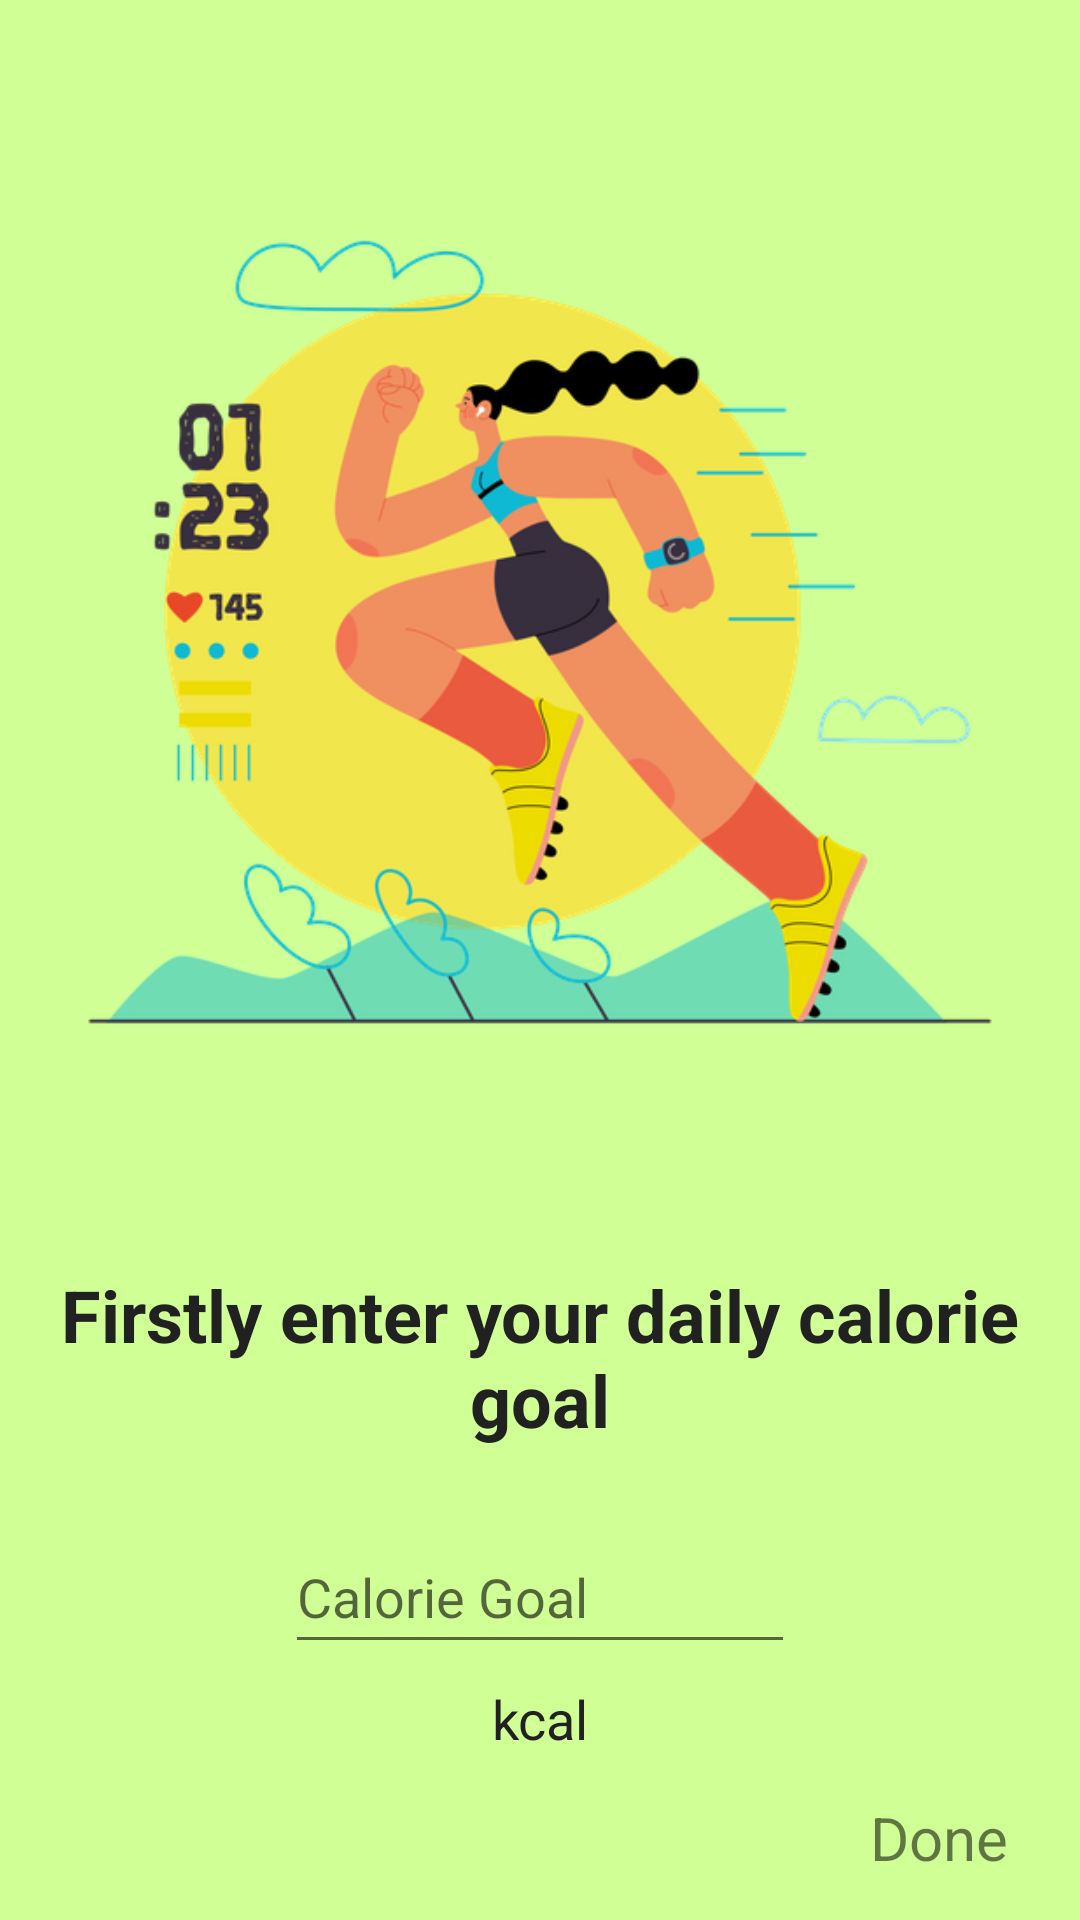

Produce the Android XML layout that renders to this screen, including the resource entries it uses.
<!-- AndroidManifest.xml: application theme Theme.CalorieCounter -->
<!-- res/layout/fragment_third_screen.xml -->
<?xml version="1.0" encoding="utf-8"?>
<layout xmlns:android="http://schemas.android.com/apk/res/android"
    xmlns:app="http://schemas.android.com/apk/res-auto"
    xmlns:tools="http://schemas.android.com/tools"
    tools:context=".ui.main.viewpager.screens.ThirdScreenFragment">

    <androidx.constraintlayout.widget.ConstraintLayout
        android:layout_width="match_parent"
        android:layout_height="match_parent"
        android:background="@color/primaryLightColor">

        <EditText
            android:id="@+id/etCalorieGoal"
            android:layout_width="170dp"
            android:layout_height="48dp"
            android:layout_marginTop="24dp"
            android:hint="@string/calorie_goal"
            android:inputType="number"
            android:textColor="@color/primaryTextColor"
            android:textSize="18sp"
            app:layout_constraintEnd_toEndOf="parent"
            app:layout_constraintStart_toStartOf="parent"
            app:layout_constraintTop_toBottomOf="@id/titlescreen3" />

        <TextView
            android:id="@+id/thirdNext"
            android:layout_width="wrap_content"
            android:layout_height="wrap_content"
            android:layout_margin="24dp"
            android:text="@string/done"
            android:textSize="20sp"
            app:layout_constraintBottom_toBottomOf="parent"
            app:layout_constraintEnd_toEndOf="parent"
            app:layout_constraintTop_toBottomOf="@+id/textView" />

        <ImageView
            android:id="@+id/second_screen_image"
            android:layout_width="350dp"
            android:layout_height="350dp"
            android:layout_marginTop="36dp"
            android:src="@drawable/running_calorie_burn"
            app:layout_constraintEnd_toEndOf="parent"
            app:layout_constraintStart_toStartOf="parent"
            app:layout_constraintTop_toTopOf="parent"
            app:lottie_autoPlay="true" />

        <TextView
            android:id="@+id/titlescreen3"
            android:layout_width="0dp"
            android:layout_height="wrap_content"
            android:layout_marginTop="36dp"
            android:gravity="center"
            android:text="@string/secondScreenTitle"
            android:textColor="@color/primaryTextColor"
            android:textSize="24sp"
            android:textStyle="bold"
            app:layout_constraintEnd_toEndOf="parent"
            app:layout_constraintStart_toStartOf="parent"
            app:layout_constraintTop_toBottomOf="@id/second_screen_image" />

        <TextView
            android:id="@+id/textView"
            android:layout_width="wrap_content"
            android:layout_height="wrap_content"
            android:layout_marginTop="6dp"
            android:text="@string/kcal"
            android:textColor="@color/primaryTextColor"
            android:textSize="18sp"
            app:layout_constraintEnd_toEndOf="parent"
            app:layout_constraintStart_toStartOf="parent"
            app:layout_constraintTop_toBottomOf="@id/etCalorieGoal" />
    </androidx.constraintlayout.widget.ConstraintLayout>

</layout>
<!-- resources referenced by this layout -->
<resources>
  <color name="primaryLightColor">#cfff95</color>
  <color name="primaryTextColor">#212121</color>
  <!-- drawable running_calorie_burn: png bitmap (drawable, 93866 bytes) -->
  <string name="calorie_goal">Calorie Goal</string>
  <string name="done">Done</string>
  <string name="kcal">kcal</string>
  <string name="secondScreenTitle">Firstly enter your daily calorie goal</string>
  <style name="Theme.CalorieCounter" parent="Theme.MaterialComponents.DayNight.NoActionBar">
          
          <item name="colorPrimary">@color/primaryColor</item>
          <item name="colorPrimaryVariant">@color/primaryDarkColor</item>
          <item name="colorOnPrimary">@color/primaryLightColor</item>
          
          <item name="colorSecondary">@color/secondaryColor</item>
          <item name="colorSecondaryVariant">@color/secondaryDarkColor</item>
          <item name="colorOnSecondary">@color/secondaryLightColor</item>
          
          <item name="android:statusBarColor">?attr/colorPrimaryVariant</item>
          
          <item name="windowActionBar">false</item>
          <item name="windowNoTitle">true</item>
      </style>
  <color name="primaryColor">#9ccc65</color>
  <color name="primaryDarkColor">#6b9b37</color>
  <color name="secondaryColor">#388e3c</color>
  <color name="secondaryDarkColor">#00600f</color>
  <color name="secondaryLightColor">#6abf69</color>
</resources>
